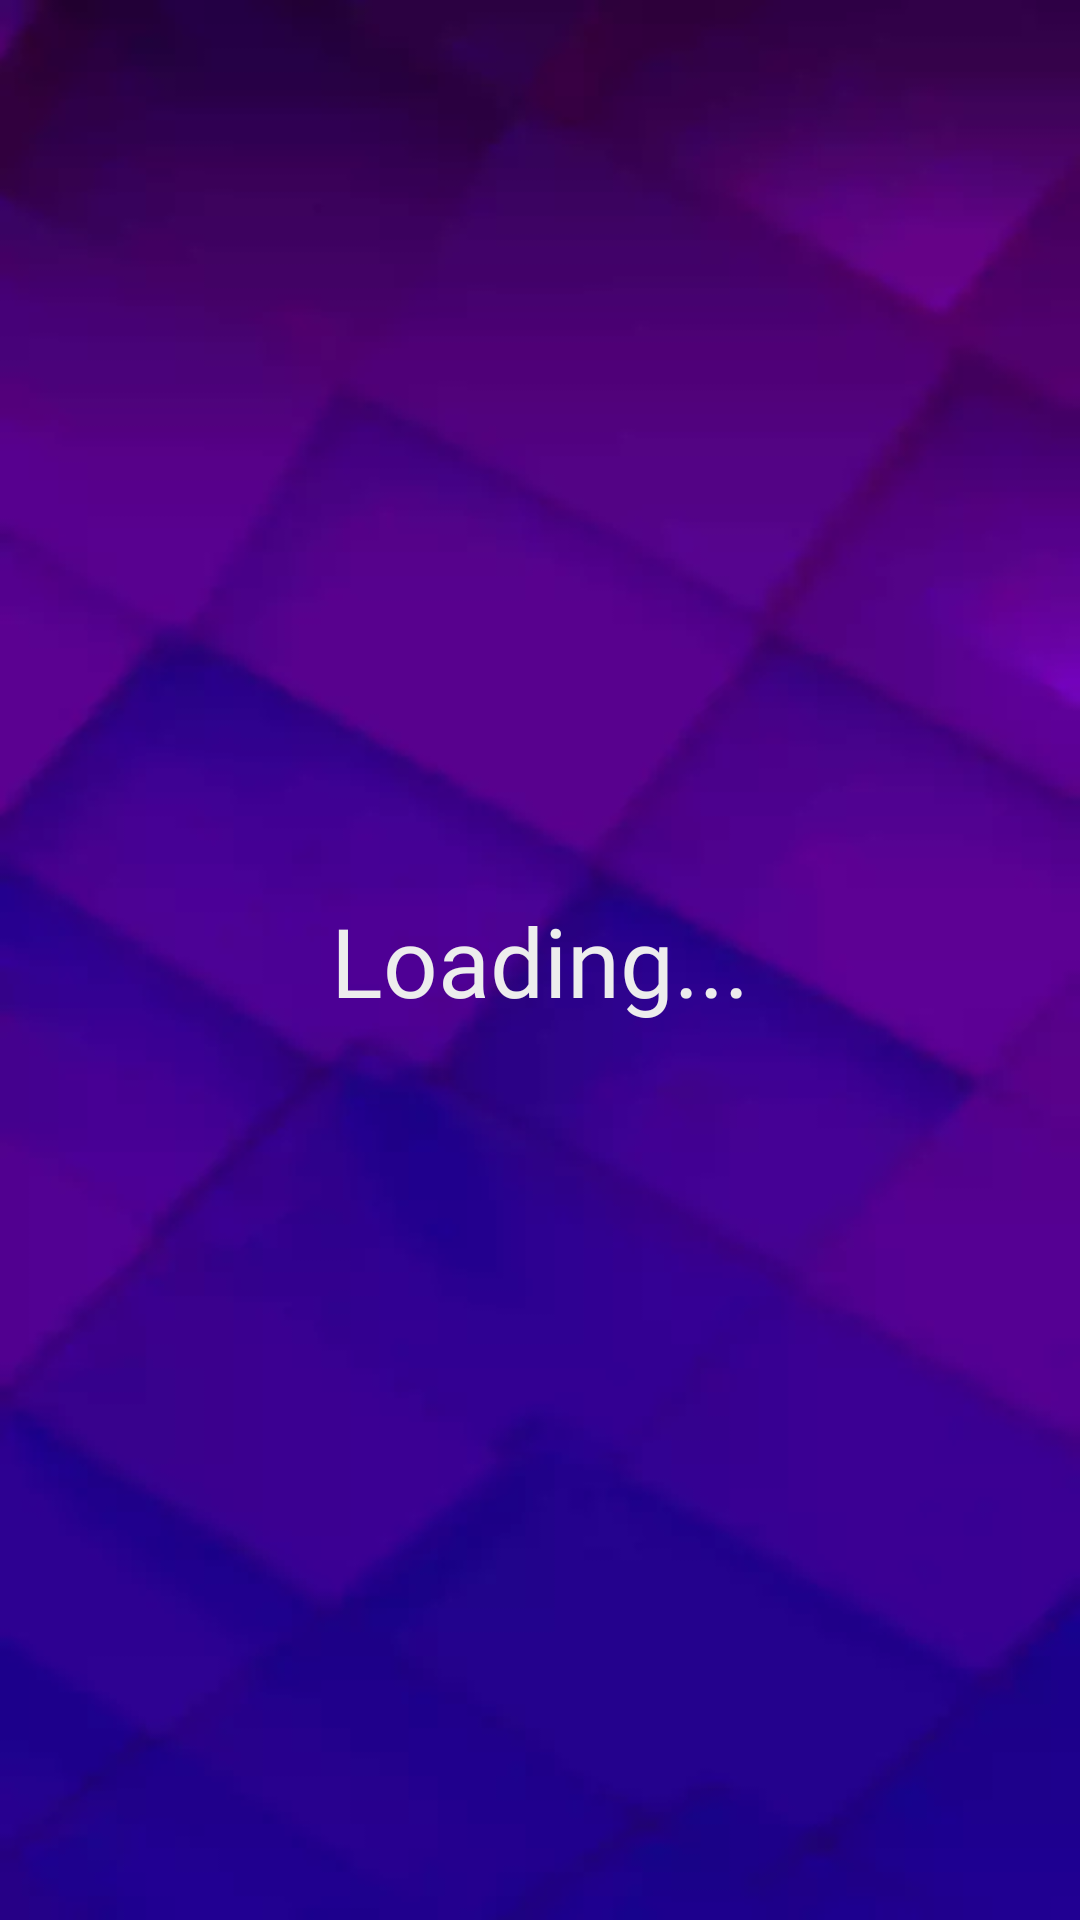

Android layout source for this screen:
<!-- AndroidManifest.xml: application theme Theme.JumpPlin -->
<!-- res/layout/activity_uno.xml -->
<?xml version="1.0" encoding="utf-8"?>
<androidx.constraintlayout.widget.ConstraintLayout
    xmlns:android="http://schemas.android.com/apk/res/android"
    xmlns:app="http://schemas.android.com/apk/res-auto"
    xmlns:tools="http://schemas.android.com/tools"
    android:layout_width="match_parent"
    android:layout_height="match_parent"
    android:background="@drawable/bbkmainbg"
    tools:context=".presantation.UnoActivity">

    <TextView
        android:layout_width="wrap_content"
        android:layout_height="wrap_content"
        android:text="@string/loading"
        android:textSize="32sp"
        android:fontFamily="@font/ostrovsky"
        android:textColor="@color/whiteplin"
        app:layout_constraintBottom_toBottomOf="parent"
        app:layout_constraintEnd_toEndOf="parent"
        app:layout_constraintStart_toStartOf="parent"
        app:layout_constraintTop_toTopOf="parent" />

</androidx.constraintlayout.widget.ConstraintLayout>
<!-- resources referenced by this layout -->
<resources>
  <color name="whiteplin">#EDEDED</color>
  <!-- drawable bbkmainbg: webp bitmap (drawable, 5502 bytes) -->
  <string name="loading">Loading...</string>
  <style name="Theme.JumpPlin" parent="Base.Theme.JumpPlin" />
  <style name="Base.Theme.JumpPlin" parent="Theme.Material3.DayNight.NoActionBar">
          
          
      </style>
</resources>
